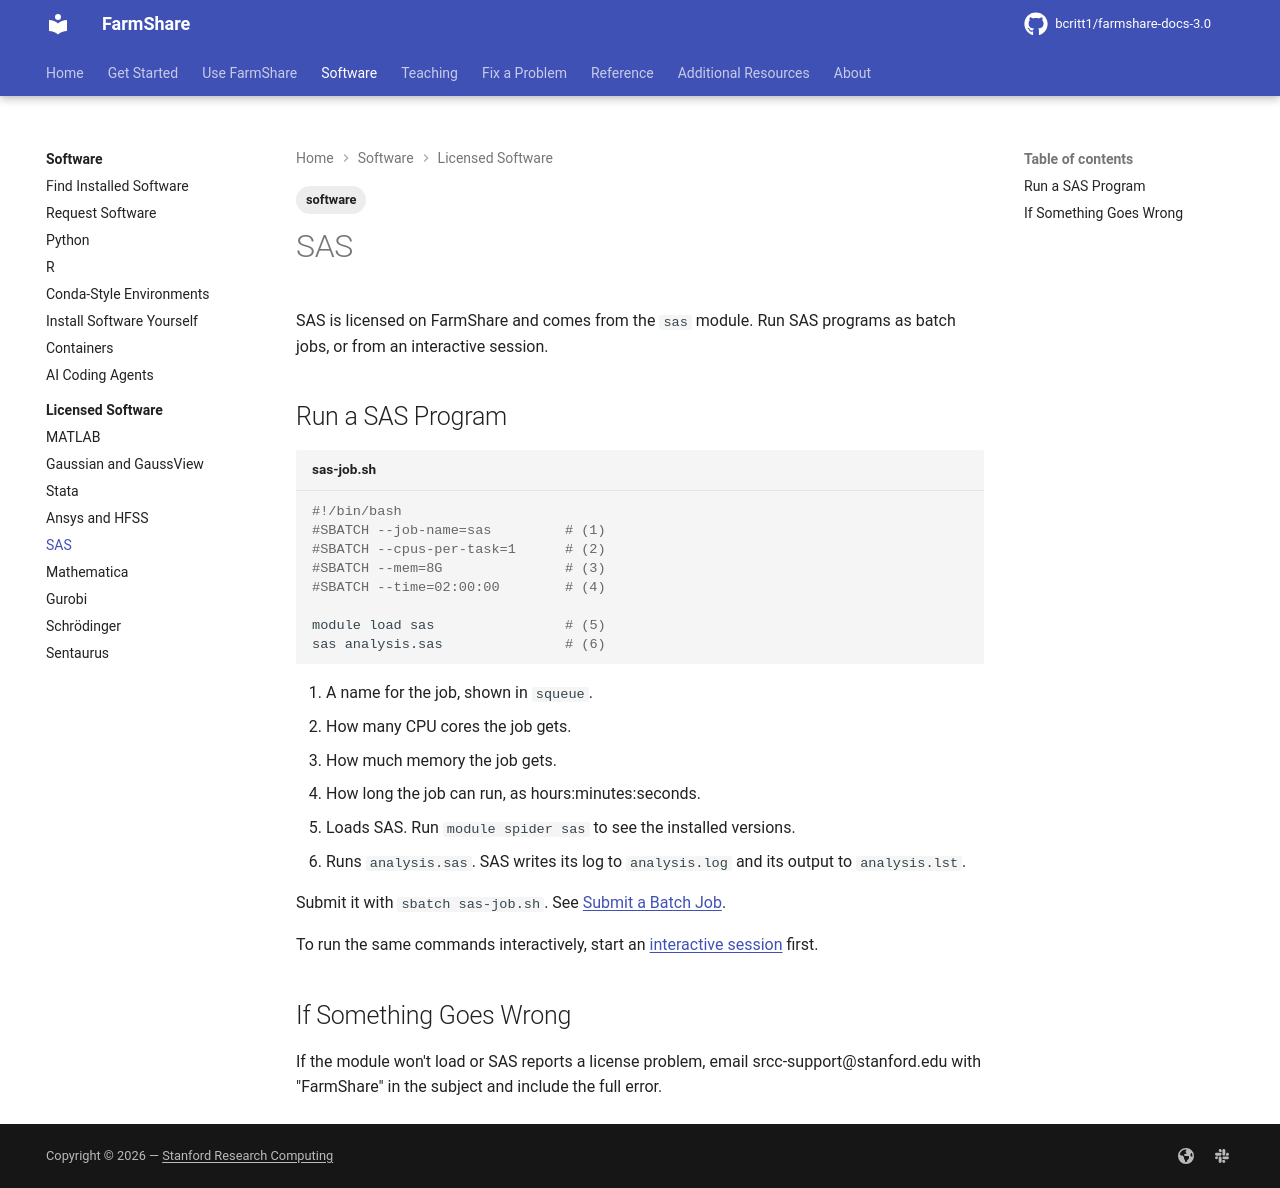

repository: bcritt1/farmshare-docs-3.0 · page: software/licensed/sas/index.html · generator: mkdocs

---
tags:
    - software
---

SAS is licensed on FarmShare and comes from the `sas` module. Run SAS programs
as batch jobs, or from an interactive session.

## Run a SAS Program

```bash title="sas-job.sh"
#!/bin/bash
#SBATCH --job-name=sas         # (1)
#SBATCH --cpus-per-task=1      # (2)
#SBATCH --mem=8G               # (3)
#SBATCH --time=02:00:00        # (4)

module load sas                # (5)
sas analysis.sas               # (6)
```

1. A name for the job, shown in `squeue`.
2. How many CPU cores the job gets.
3. How much memory the job gets.
4. How long the job can run, as hours:minutes:seconds.
5. Loads SAS. Run `module spider sas` to see the installed versions.
6. Runs `analysis.sas`. SAS writes its log to `analysis.log` and its output to
   `analysis.lst`.

Submit it with `sbatch sas-job.sh`. See [Submit a Batch
Job](../../use/batch-jobs.md).

To run the same commands interactively, start an [interactive
session](../../use/interactive-sessions.md) first.

## If Something Goes Wrong

If the module won't load or SAS reports a license problem, email
{{ facts.support_email }} with "FarmShare" in the subject and include the full
error.
